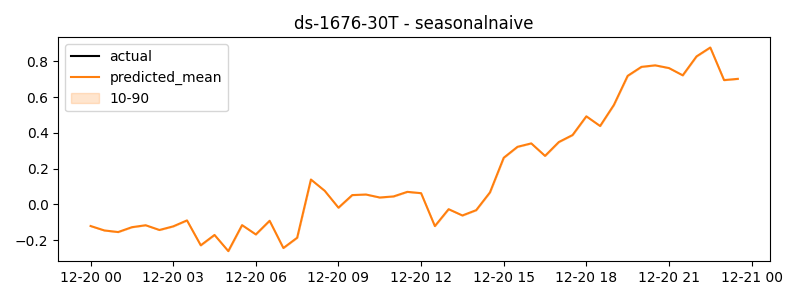

The table this chart was drawn from, first rows:
timestamp, actual, predicted
2024-12-20 00:00:00, -0.1205, -0.1205
2024-12-20 00:30:00, -0.1453, -0.1453
2024-12-20 01:00:00, -0.1543, -0.1543
2024-12-20 01:30:00, -0.1272, -0.1272
2024-12-20 02:00:00, -0.1162, -0.1162
2024-12-20 02:30:00, -0.1428, -0.1428
2024-12-20 03:00:00, -0.1225, -0.1225
2024-12-20 03:30:00, -0.08919, -0.08919
2024-12-20 04:00:00, -0.2285, -0.2285
2024-12-20 04:30:00, -0.1705, -0.1705
2024-12-20 05:00:00, -0.2609, -0.2609
2024-12-20 05:30:00, -0.1156, -0.1156
2024-12-20 06:00:00, -0.1677, -0.1677
2024-12-20 06:30:00, -0.09134, -0.09134
2024-12-20 07:00:00, -0.2437, -0.2437
2024-12-20 07:30:00, -0.1861, -0.1861
2024-12-20 08:00:00, 0.1394, 0.1394
2024-12-20 08:30:00, 0.07648, 0.07648
2024-12-20 09:00:00, -0.01815, -0.01815
2024-12-20 09:30:00, 0.05243, 0.05243
2024-12-20 10:00:00, 0.0556, 0.0556
2024-12-20 10:30:00, 0.03886, 0.03886
2024-12-20 11:00:00, 0.04492, 0.04492
2024-12-20 11:30:00, 0.0705, 0.0705
2024-12-20 12:00:00, 0.06309, 0.06309
2024-12-20 12:30:00, -0.121, -0.121
2024-12-20 13:00:00, -0.02645, -0.02645
2024-12-20 13:30:00, -0.06161, -0.06161
2024-12-20 14:00:00, -0.03195, -0.03195
2024-12-20 14:30:00, 0.06741, 0.06741
2024-12-20 15:00:00, 0.2611, 0.2611
2024-12-20 15:30:00, 0.3224, 0.3224
2024-12-20 16:00:00, 0.3415, 0.3415
2024-12-20 16:30:00, 0.2716, 0.2716
2024-12-20 17:00:00, 0.349, 0.349
2024-12-20 17:30:00, 0.3883, 0.3883
2024-12-20 18:00:00, 0.4929, 0.4929
2024-12-20 18:30:00, 0.4388, 0.4388
2024-12-20 19:00:00, 0.5567, 0.5567
2024-12-20 19:30:00, 0.7193, 0.7193
2024-12-20 20:00:00, 0.7695, 0.7695
2024-12-20 20:30:00, 0.7781, 0.7781
2024-12-20 21:00:00, 0.7628, 0.7628
2024-12-20 21:30:00, 0.7223, 0.7223
2024-12-20 22:00:00, 0.828, 0.828
2024-12-20 22:30:00, 0.8778, 0.8778
2024-12-20 23:00:00, 0.6955, 0.6955
2024-12-20 23:30:00, 0.7025, 0.7025
